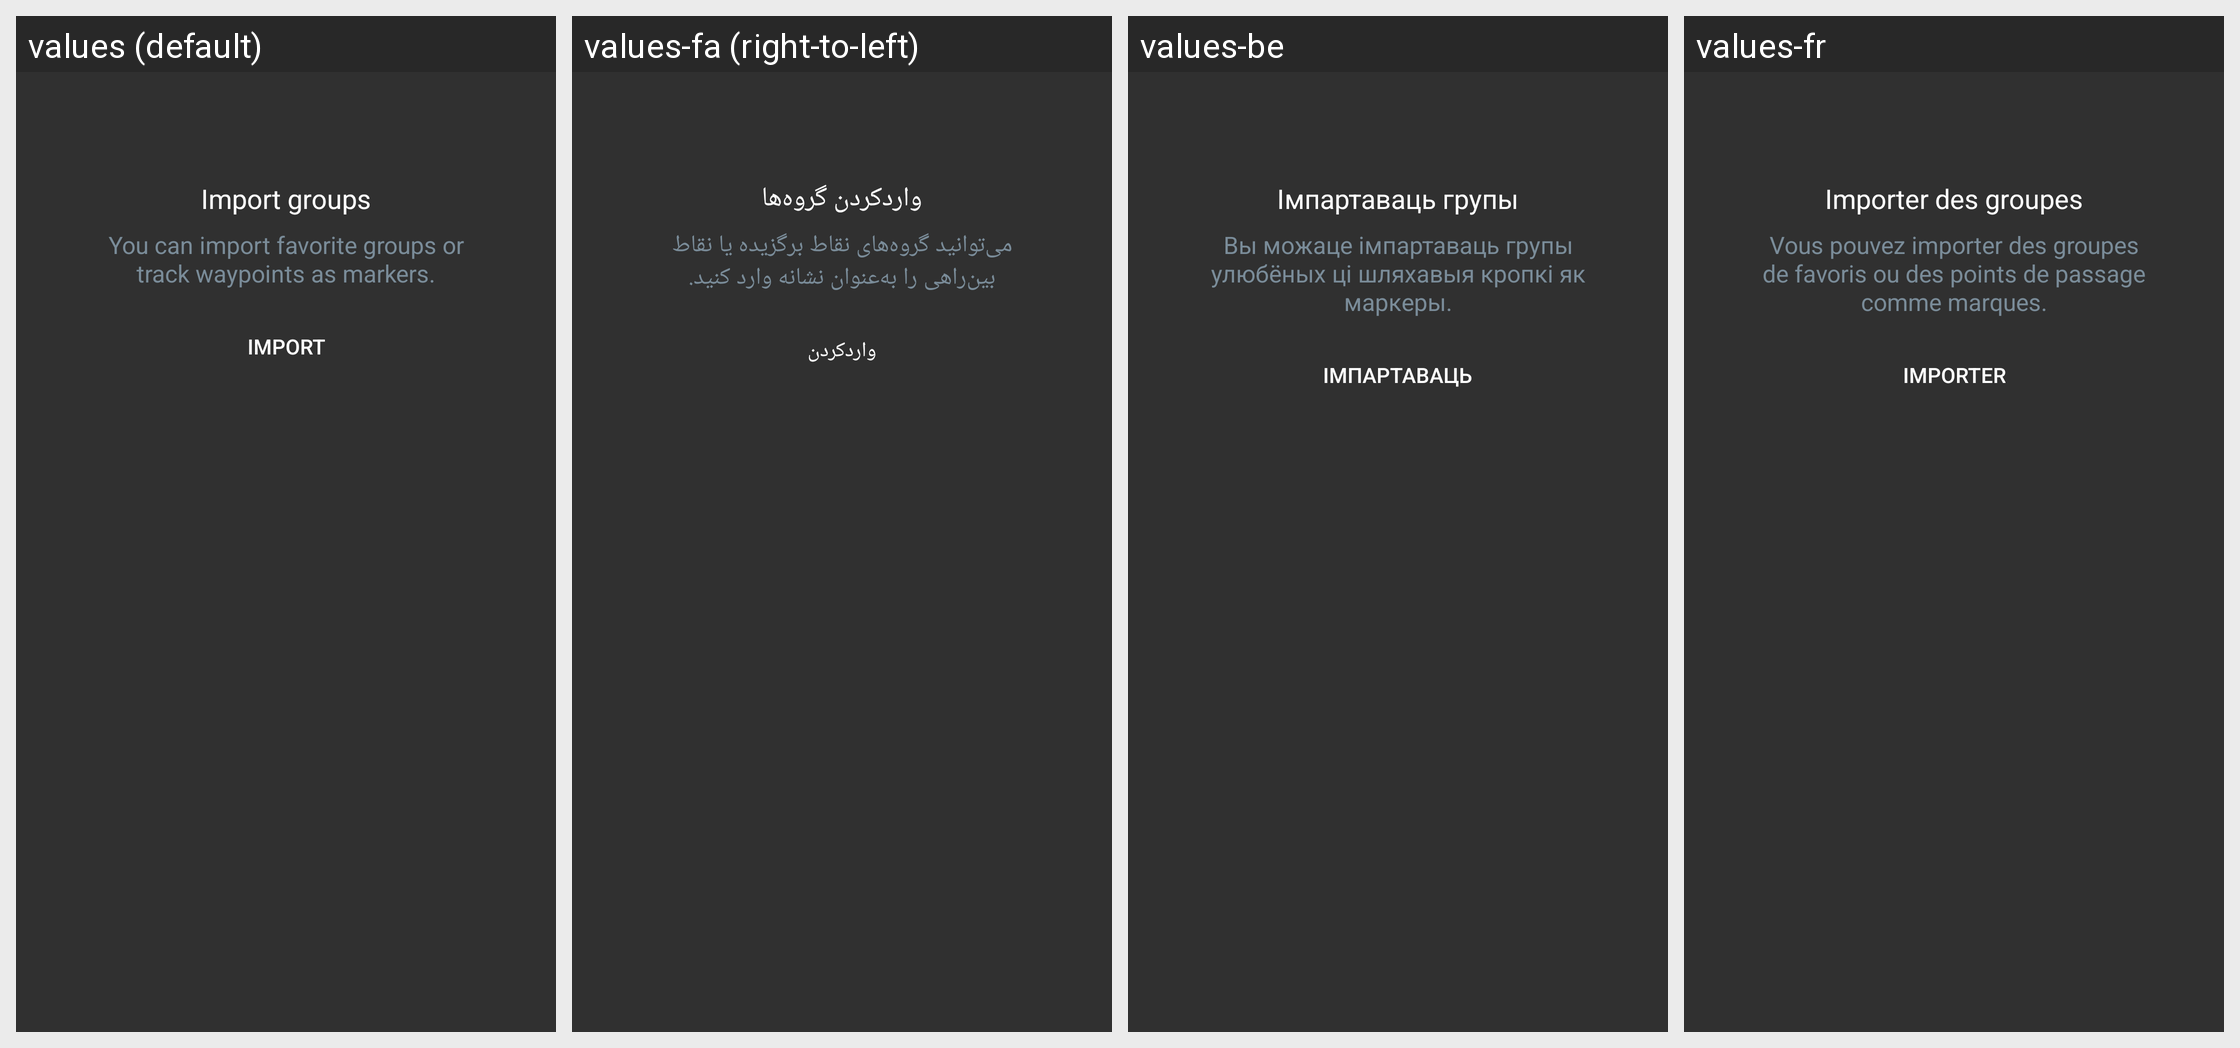

The same Android screen rendered under several of its app's locales, left to right. List the strings drawn on it with the default value and each locale's translation.
Android screen res/layout/empty_state_markers_groups.xml rendered under 4 locales, left to right: values (default), values-fa (right-to-left), values-be, values-fr. Device: Nexus 5 (rendered at 1080×1920; each locale shown at half size, 540×960, under a caption strip naming it); theme OsmandDarkTheme.
Other locales in the repository, not shown: values-af, values-ar, values-az, values-be-rBY, values-bg, values-bn, values-bs, values-ca, values-cs, values-cy, values-da, values-de, values-el, values-en-rGB, values-eo, values-es, values-es-rAR, values-es-rUS, values-et, values-eu, values-fi, values-gl, values-he, values-hr, values-hu, values-hy, values-id, values-is, values-it, values-ja, values-ka, values-kn, values-ko, values-ku, values-lt, values-lv, values-ml, values-mr, values-nb, values-nl, values-nn, values-pl, values-pt, values-pt-rBR, values-ro, values-ru, values-sc, values-sk, values-sl, values-sq, values-sr, values-sv, values-tr, values-uk, values-vi, values-zh-rCN, values-zh-rTW.
Strings drawn on this screen, with the default value and each locale's value (text and hints the layout hard-codes, and strings that could not be matched under every locale, appear in the picture but are not listed):

empty_state_markers_groups
  values: Import groups
  values-fa: واردکردن گروه‌ها
  values-be: Імпартаваць групы
  values-fr: Importer des groupes

empty_state_markers_groups_desc
  values: You can import favorite groups or track waypoints as markers.
  values-fa: می‌توانید گروه‌های نقاط برگزیده یا نقاط بین‌راهی را به‌عنوان نشانه وارد کنید.
  values-be: Вы можаце імпартаваць групы улюбёных ці шляхавыя кропкі як маркеры.
  values-fr: Vous pouvez importer des groupes de favoris ou des points de passage comme marques.

shared_string_import
  values: Import
  values-fa: واردکردن
  values-be: Імпартаваць
  values-fr: Importer
